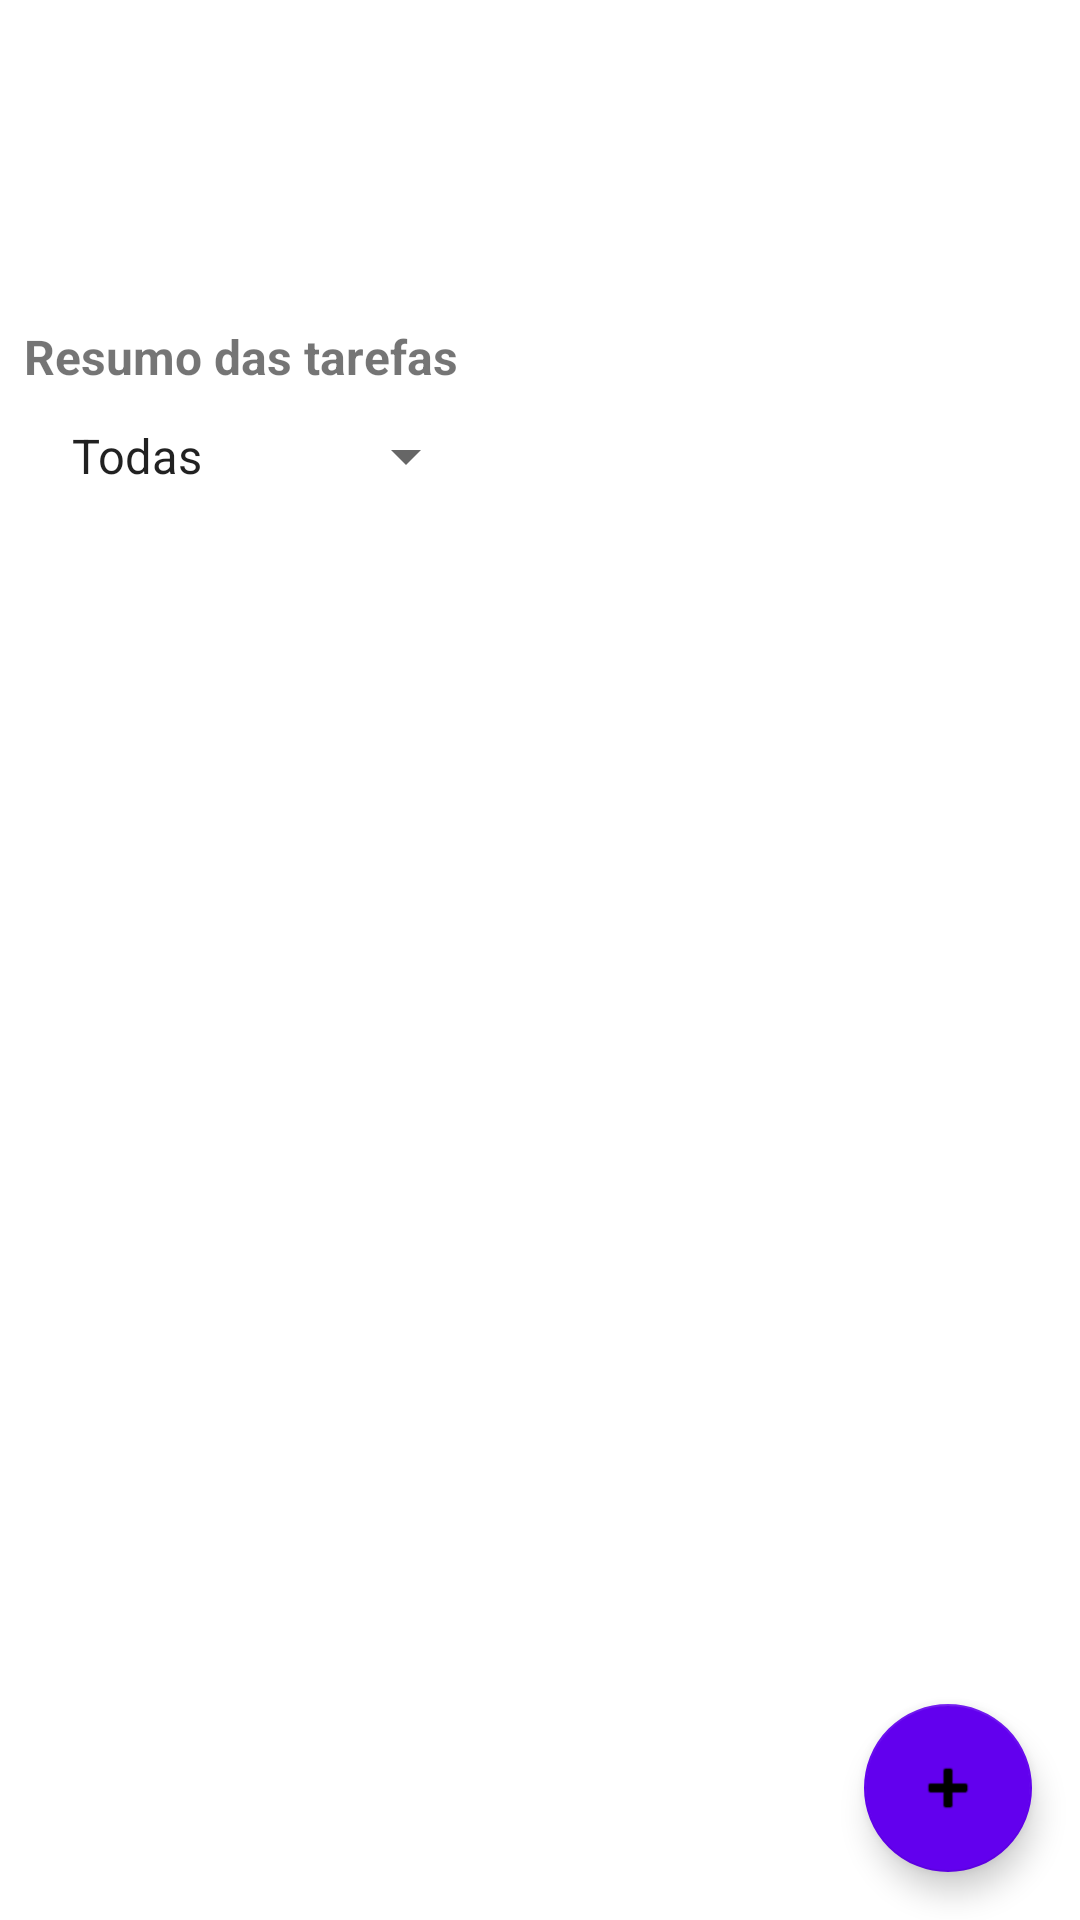

Write the Android layout XML for this screen, with the resource values it uses.
<!-- AndroidManifest.xml: application theme Theme.Gerenciador_Tarefas -->
<!-- res/layout/activity_main.xml -->
<?xml version="1.0" encoding="utf-8"?>
<androidx.coordinatorlayout.widget.CoordinatorLayout
    xmlns:android="http://schemas.android.com/apk/res/android"
    xmlns:app="http://schemas.android.com/apk/res-auto"
    android:layout_width="match_parent"
    android:layout_height="match_parent">

    <androidx.recyclerview.widget.RecyclerView
        android:id="@+id/recyclerTarefas"
        android:layout_width="match_parent"
        android:layout_height="match_parent"
        android:padding="16dp"
        android:clipToPadding="false"
        android:layout_marginTop="150dp"
        android:contentDescription="Lista de tarefas"/>

    <com.google.android.material.floatingactionbutton.FloatingActionButton
        android:id="@+id/fabAdicionar"
        android:layout_width="wrap_content"
        android:layout_height="wrap_content"
        android:layout_margin="16dp"
        android:src="@android:drawable/ic_input_add"
        android:contentDescription="Adicionar nova tarefa"
        app:layout_anchor="@id/recyclerTarefas"
        app:layout_anchorGravity="bottom|end"
        app:backgroundTint="@color/purple_500" />

    <Spinner
        android:id="@+id/spinnerFiltro"
        android:layout_width="wrap_content"
        android:layout_height="wrap_content"
        android:layout_marginTop="140dp"
        android:layout_marginBottom="8dp"
        android:layout_marginStart="16dp"
        android:layout_gravity="start"
        android:entries="@array/filtros_tarefa" />

    
    <TextView
        android:id="@+id/textResumo"
        android:layout_width="match_parent"
        android:layout_height="wrap_content"
        android:text="Resumo das tarefas"
        android:padding="8dp"
        android:textStyle="bold"
        android:textSize="16sp"
        android:layout_marginTop="100dp"
        />



</androidx.coordinatorlayout.widget.CoordinatorLayout>
<!-- resources referenced by this layout -->
<resources>
  <string-array name="filtros_tarefa">
          <item>Todas</item>
          <item>Concluídas</item>
          <item>Pendentes</item>
      </string-array>
  <color name="purple_500">#FF6200EE</color>
  <style name="Theme.Gerenciador_Tarefas" parent="Theme.MaterialComponents.DayNight.DarkActionBar">
          
          <item name="colorPrimary">@color/purple_500</item>
          <item name="colorPrimaryVariant">@color/purple_700</item>
          <item name="colorOnPrimary">@color/white</item>
          
          <item name="colorSecondary">@color/teal_200</item>
          <item name="colorSecondaryVariant">@color/teal_700</item>
          <item name="colorOnSecondary">@color/black</item>
          
          <item name="android:statusBarColor">?attr/colorPrimaryVariant</item>
          
      </style>
  <color name="purple_700">#FF3700B3</color>
  <color name="white">#FFFFFFFF</color>
  <color name="teal_200">#FF03DAC5</color>
  <color name="teal_700">#FF018786</color>
  <color name="black">#FF000000</color>
</resources>
